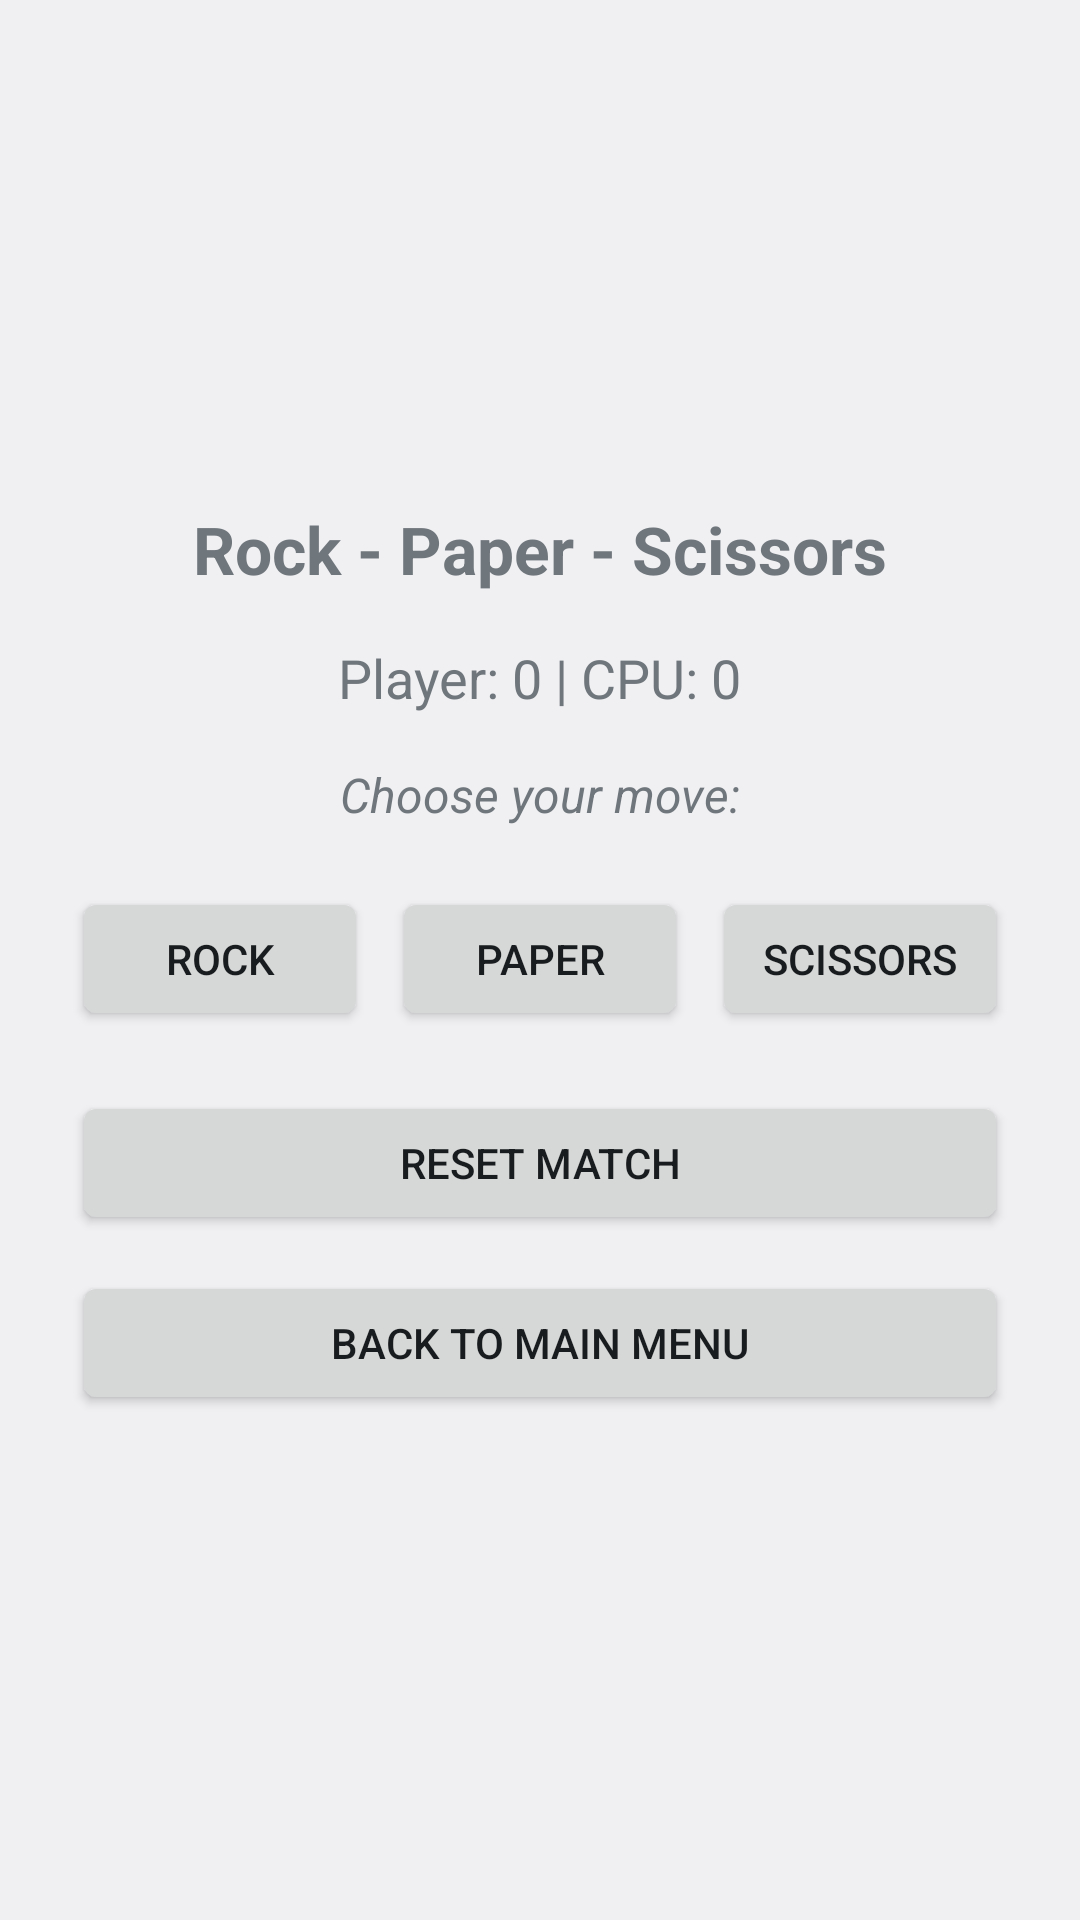

Here is an Android app screen rendered from its layout file. Give the layout XML and the strings, colors and styles it references.
<!-- AndroidManifest.xml: application theme android:Theme.DeviceDefault.Light.NoActionBar -->
<!-- res/layout/activity_rps_game.xml -->
<?xml version="1.0" encoding="utf-8"?>
<androidx.constraintlayout.widget.ConstraintLayout
    xmlns:android="http://schemas.android.com/apk/res/android"
    xmlns:app="http://schemas.android.com/apk/res-auto"
    xmlns:tools="http://schemas.android.com/tools"
    android:layout_width="match_parent"
    android:layout_height="match_parent"
    android:fitsSystemWindows="true"
    android:padding="24dp"
    tools:context=".RPSGameActivity">

    <TextView
        android:id="@+id/tvRpsTitle"
        android:layout_width="wrap_content"
        android:layout_height="wrap_content"
        android:text="Rock - Paper - Scissors"
        android:textSize="22sp"
        android:textStyle="bold"
        app:layout_constraintTop_toTopOf="parent"
        app:layout_constraintStart_toStartOf="parent"
        app:layout_constraintEnd_toEndOf="parent"
        app:layout_constraintBottom_toTopOf="@+id/tvScoreBoard"
        app:layout_constraintVertical_chainStyle="packed" />

    <TextView
        android:id="@+id/tvScoreBoard"
        android:layout_width="wrap_content"
        android:layout_height="wrap_content"
        android:layout_marginTop="16dp"
        android:text="Player: 0 | CPU: 0"
        android:textSize="18sp"
        app:layout_constraintTop_toBottomOf="@+id/tvRpsTitle"
        app:layout_constraintStart_toStartOf="parent"
        app:layout_constraintEnd_toEndOf="parent"
        app:layout_constraintBottom_toTopOf="@+id/tvGamePrompt" />

    <TextView
        android:id="@+id/tvGamePrompt"
        android:layout_width="0dp"
        android:layout_height="wrap_content"
        android:layout_marginTop="16dp"
        android:text="Choose your move:"
        android:textAlignment="center"
        android:textSize="16sp"
        android:textStyle="italic"
        app:layout_constraintTop_toBottomOf="@+id/tvScoreBoard"
        app:layout_constraintStart_toStartOf="parent"
        app:layout_constraintEnd_toEndOf="parent"
        app:layout_constraintBottom_toTopOf="@+id/layoutChoiceButtons" />

    
    <LinearLayout
        android:id="@+id/layoutChoiceButtons"
        android:layout_width="0dp"
        android:layout_height="wrap_content"
        android:orientation="horizontal"
        android:layout_marginTop="20dp"
        app:layout_constraintTop_toBottomOf="@+id/tvGamePrompt"
        app:layout_constraintStart_toStartOf="parent"
        app:layout_constraintEnd_toEndOf="parent"
        app:layout_constraintBottom_toTopOf="@+id/btnResetRps">

        <Button
            android:id="@+id/btnRock"
            android:layout_width="0dp"
            android:layout_height="wrap_content"
            android:layout_weight="1"
            android:minHeight="48dp"
            android:layout_marginEnd="4dp"
            android:text="Rock" />

        <Button
            android:id="@+id/btnPaper"
            android:layout_width="0dp"
            android:layout_height="wrap_content"
            android:layout_weight="1"
            android:minHeight="48dp"
            android:layout_marginStart="4dp"
            android:layout_marginEnd="4dp"
            android:text="Paper" />

        <Button
            android:id="@+id/btnScissors"
            android:layout_width="0dp"
            android:layout_height="wrap_content"
            android:layout_weight="1"
            android:minHeight="48dp"
            android:layout_marginStart="4dp"
            android:text="Scissors" />

    </LinearLayout>

    <Button
        android:id="@+id/btnResetRps"
        android:layout_width="0dp"
        android:layout_height="wrap_content"
        android:minHeight="48dp"
        android:layout_marginTop="20dp"
        android:text="Reset Match"
        app:layout_constraintTop_toBottomOf="@+id/layoutChoiceButtons"
        app:layout_constraintStart_toStartOf="parent"
        app:layout_constraintEnd_toEndOf="parent"
        app:layout_constraintBottom_toTopOf="@+id/btnBackToHub" />

    <Button
        android:id="@+id/btnBackToHub"
        android:layout_width="0dp"
        android:layout_height="wrap_content"
        android:minHeight="48dp"
        android:layout_marginTop="12dp"
        android:text="Back to Main Menu"
        app:layout_constraintTop_toBottomOf="@+id/btnResetRps"
        app:layout_constraintStart_toStartOf="parent"
        app:layout_constraintEnd_toEndOf="parent"
        app:layout_constraintBottom_toBottomOf="parent" />

</androidx.constraintlayout.widget.ConstraintLayout>
<!-- resources referenced by this layout -->
<resources>

</resources>
